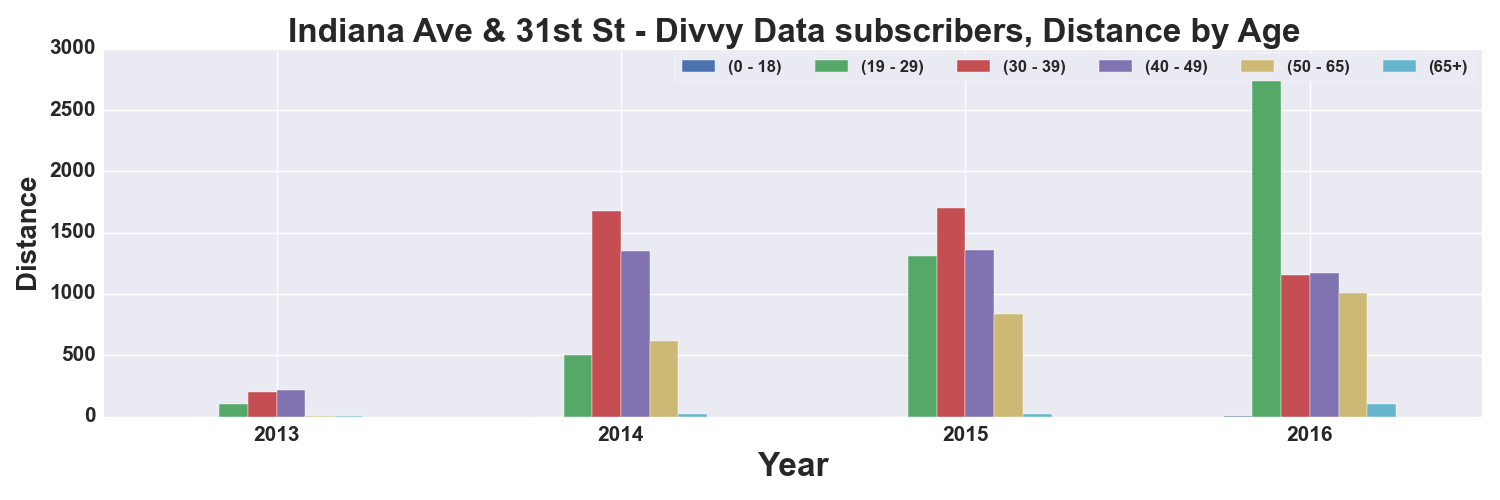

Source data for this figure (header and first rows):
, START TIME YEAR, DISTANCE_Miles, DISTANCE_Miles, DISTANCE_Miles, DISTANCE_Miles, DISTANCE_Miles, DISTANCE_Miles
AGE_GROUP, , 0 - 18, 19 - 29, 30 - 39, 40 - 49, 50 - 65, 65+
0, 2013, , 99.47, 201.5, 213.5, 2.203, 3.237
1, 2014, , 500.5, 1680, 1350, 616.4, 18.52
2, 2015, 0.5515, 1309, 1700, 1355, 840.3, 18.23
3, 2016, 8.82, 2967, 1156, 1175, 1012, 103.4
